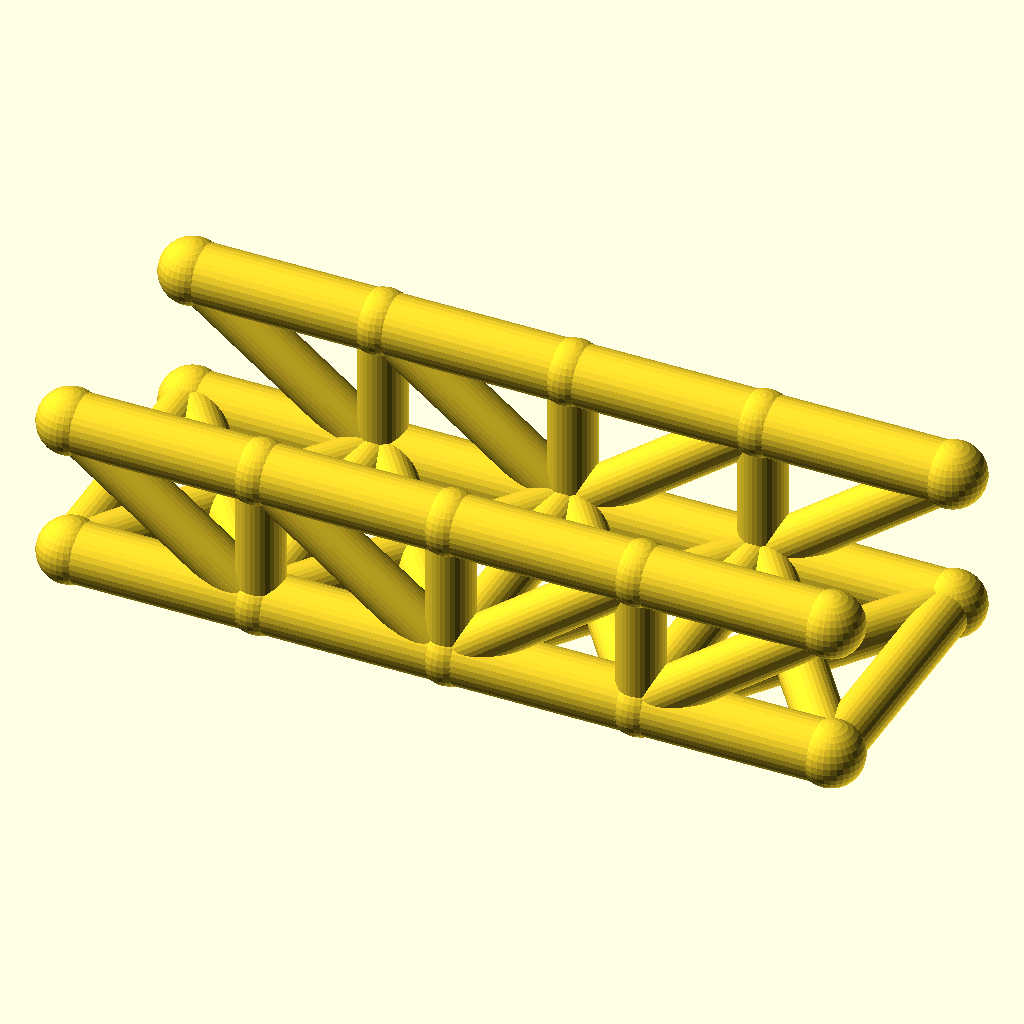
Cell 1: rendered with the file's own defaults.
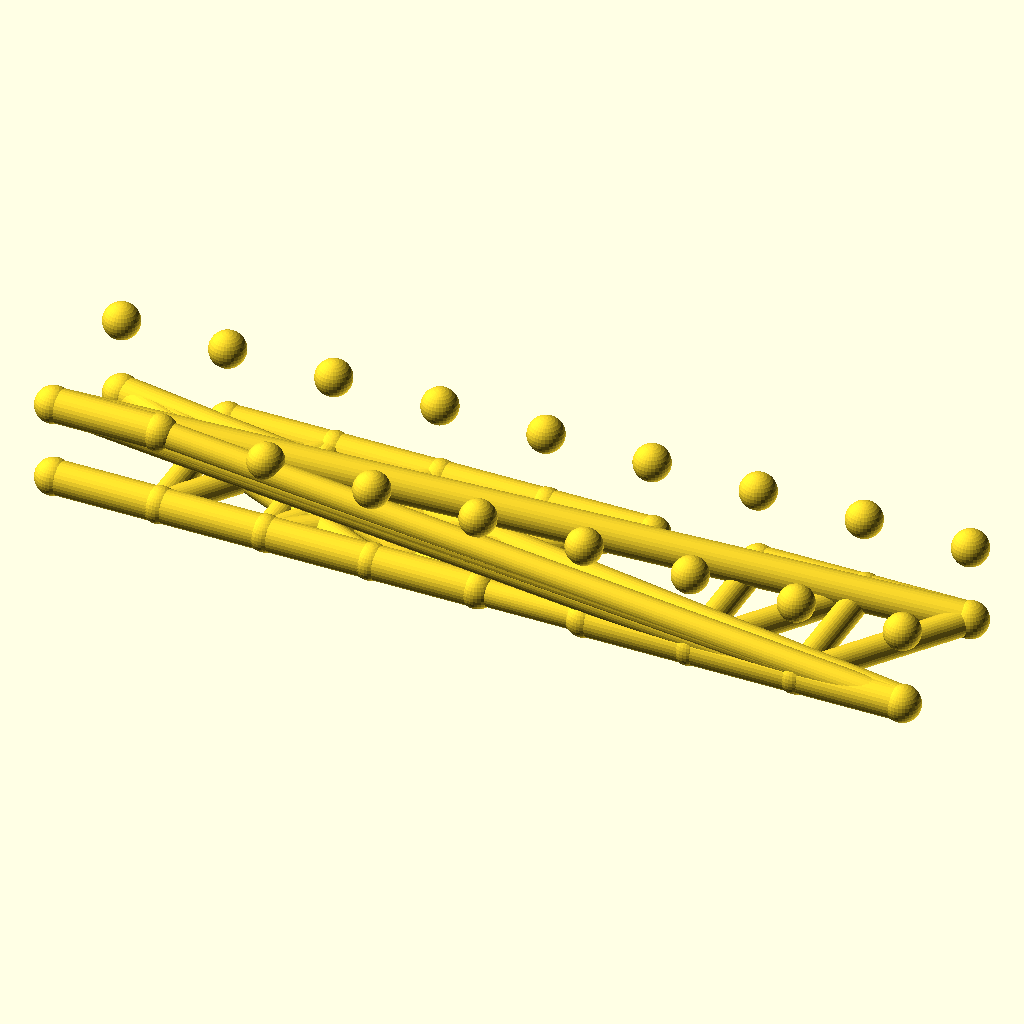
Cell 2 — panels set to 8, the other parameters unchanged.
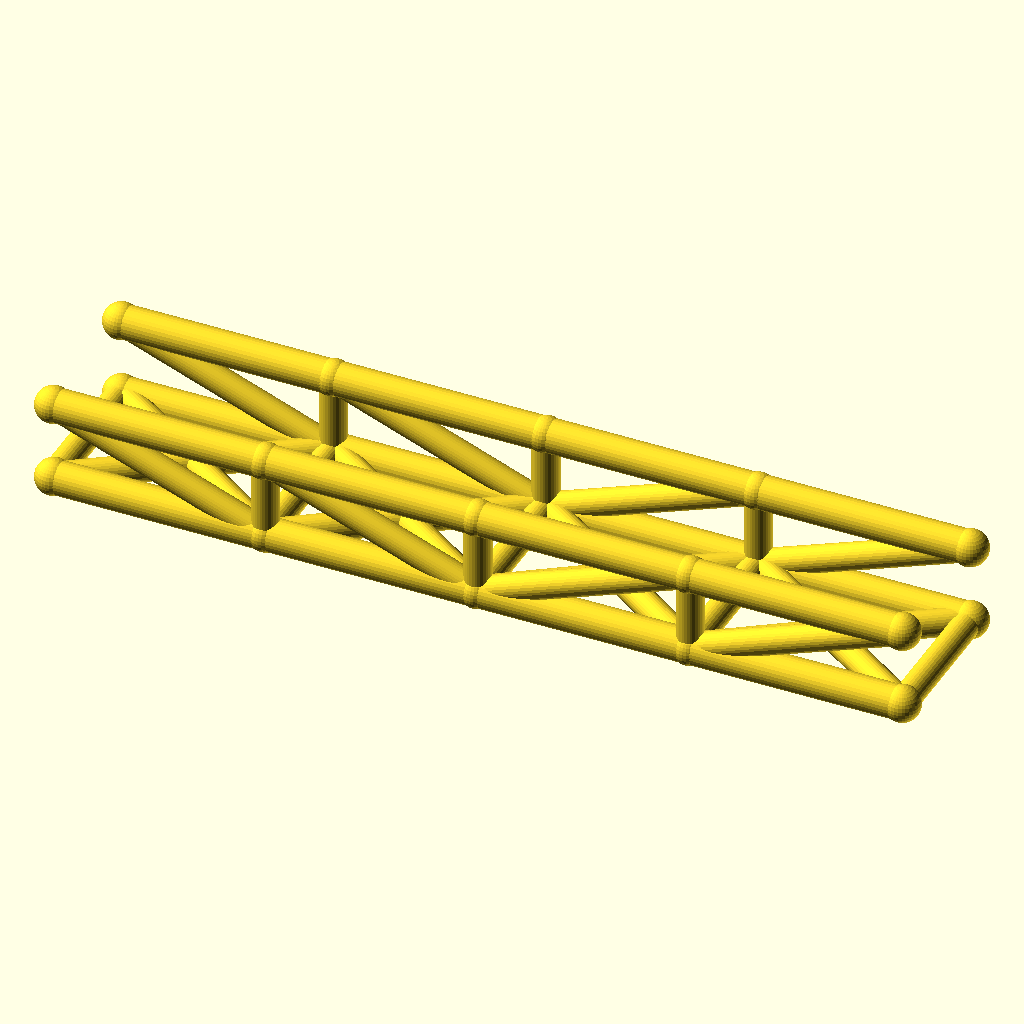
Cell 3: the same model with panel_p = 64.
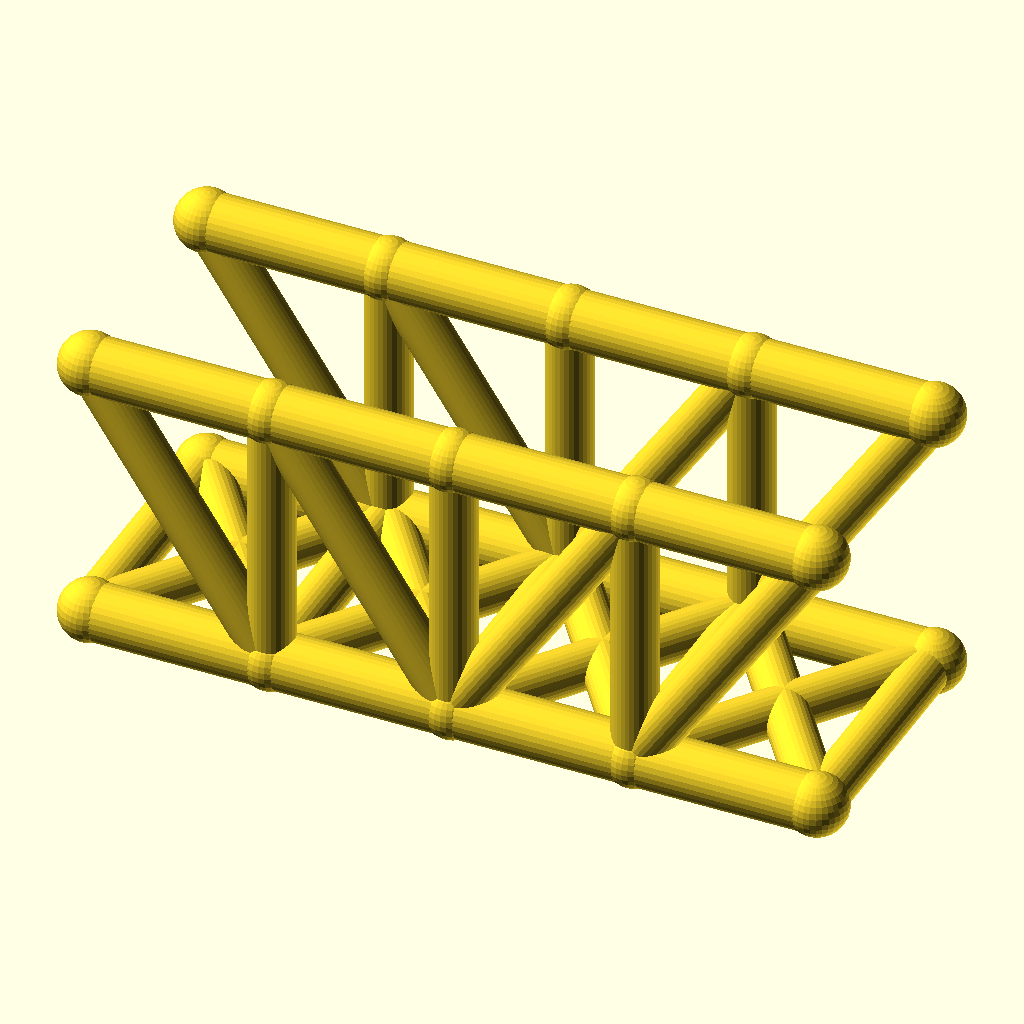
Cell 4: truss_h = 48 (everything else at default).
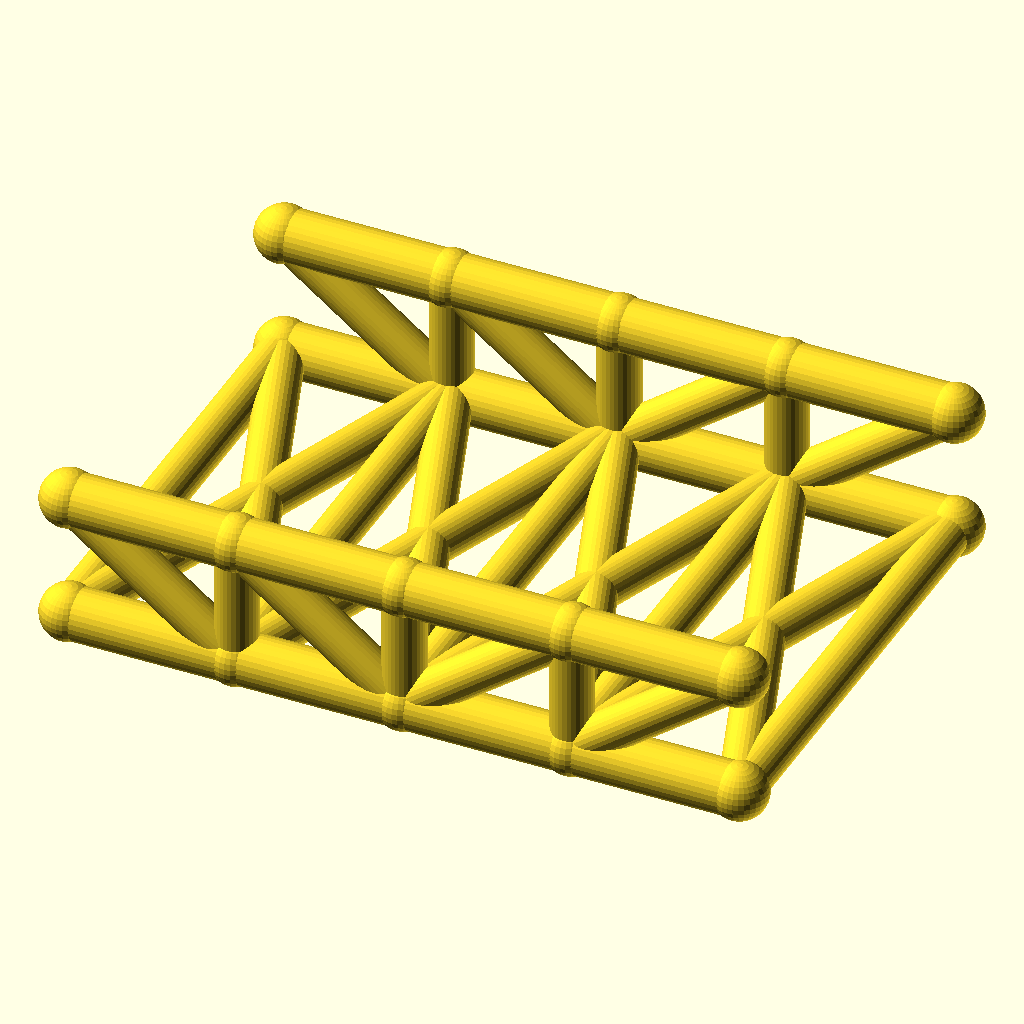
Cell 5 — track set to 88, the other parameters unchanged.
The same orthographic view direction (rotation 55°, 0°, 25°; colour scheme Cornfield) for every cell, with the view re-fitted per cell, so scale and position can differ between cells.
The OpenSCAD source (optional_data/data/wire2/bridgetrusses/scene_0034.scad):
$fn = 32;

// ----------------------------------------------------------------------
// Howe through truss: span 128 mm, 4 panels, two trusses 44 mm apart
// ----------------------------------------------------------------------

// --- parameters (mm) ---
panels = 4;               // number of equal panels per truss
panel_p = 32;             // panel length, X
span = 128;               // truss span between end joints
truss_h = 24;             // truss height, Z
track = 44;               // distance between the two trusses, Y
chord_r = 5;              // chord member radius
web_r = 4;                // web member radius
deck_r = 4;               // deck beam radius
joint_r = 5.4;            // joint ball radius

bbox_x = span + 2 * joint_r;  // overall X, joints included
bbox_y = track + 2 * joint_r;  // overall Y, joints included
bbox_z = truss_h + 2 * joint_r;  // overall Z, joints included
chord_d = 2 * chord_r;  // chord stock diameter
web_d = 2 * web_r;  // web stock diameter
deck_d = 2 * deck_r;  // deck beam diameter
joint_d = 2 * joint_r;  // joint ball diameter
nodes = [for (side = [-1, 1], i = [0 : panels]) [i * panel_p, side * track / 2, 0], for (side = [-1, 1], i = [0 : panels]) [i * panel_p, side * track / 2, truss_h]];

module member(a, b, r) {
  /* round stock from joint a to joint b, ends buried in the joint balls */
  d = b - a;
  length = norm(d);
  translate(a) rotate([0, acos(d[2] / length), atan2(d[1], d[0])])
    cylinder(h = length, r = r);
}

module joint(p, r) {
  /* ball at the joint centre, fatter than every member meeting there */
  translate(p) sphere(r = r);
}

/* members - each call is one graph edge */
member(nodes[0], nodes[1], chord_r);
member(nodes[1], nodes[2], chord_r);
member(nodes[2], nodes[3], chord_r);
member(nodes[3], nodes[4], chord_r);
member(nodes[10], nodes[11], chord_r);
member(nodes[11], nodes[12], chord_r);
member(nodes[12], nodes[13], chord_r);
member(nodes[13], nodes[14], chord_r);
member(nodes[1], nodes[11], web_r);
member(nodes[2], nodes[12], web_r);
member(nodes[3], nodes[13], web_r);
member(nodes[10], nodes[1], web_r);
member(nodes[11], nodes[2], web_r);
member(nodes[2], nodes[13], web_r);
member(nodes[3], nodes[14], web_r);
member(nodes[5], nodes[6], chord_r);
member(nodes[6], nodes[7], chord_r);
member(nodes[7], nodes[8], chord_r);
member(nodes[8], nodes[9], chord_r);
member(nodes[15], nodes[16], chord_r);
member(nodes[16], nodes[17], chord_r);
member(nodes[17], nodes[18], chord_r);
member(nodes[18], nodes[19], chord_r);
member(nodes[6], nodes[16], web_r);
member(nodes[7], nodes[17], web_r);
member(nodes[8], nodes[18], web_r);
member(nodes[15], nodes[6], web_r);
member(nodes[16], nodes[7], web_r);
member(nodes[7], nodes[18], web_r);
member(nodes[8], nodes[19], web_r);
member(nodes[0], nodes[5], deck_r);
member(nodes[1], nodes[6], deck_r);
member(nodes[2], nodes[7], deck_r);
member(nodes[3], nodes[8], deck_r);
member(nodes[4], nodes[9], deck_r);
member(nodes[0], nodes[6], deck_r);
member(nodes[5], nodes[1], deck_r);
member(nodes[1], nodes[7], deck_r);
member(nodes[6], nodes[2], deck_r);
member(nodes[2], nodes[8], deck_r);
member(nodes[7], nodes[3], deck_r);
member(nodes[3], nodes[9], deck_r);
member(nodes[8], nodes[4], deck_r);

/* joint balls */
for (p = nodes) joint(p, joint_r);
Parameter table extracted from the source (name, type, default, range or options):
panels: number, default 4
panel_p: number, default 32
span: number, default 128
truss_h: number, default 24
track: number, default 44
chord_r: number, default 5
web_r: number, default 4
deck_r: number, default 4
joint_r: number, default 5.4
